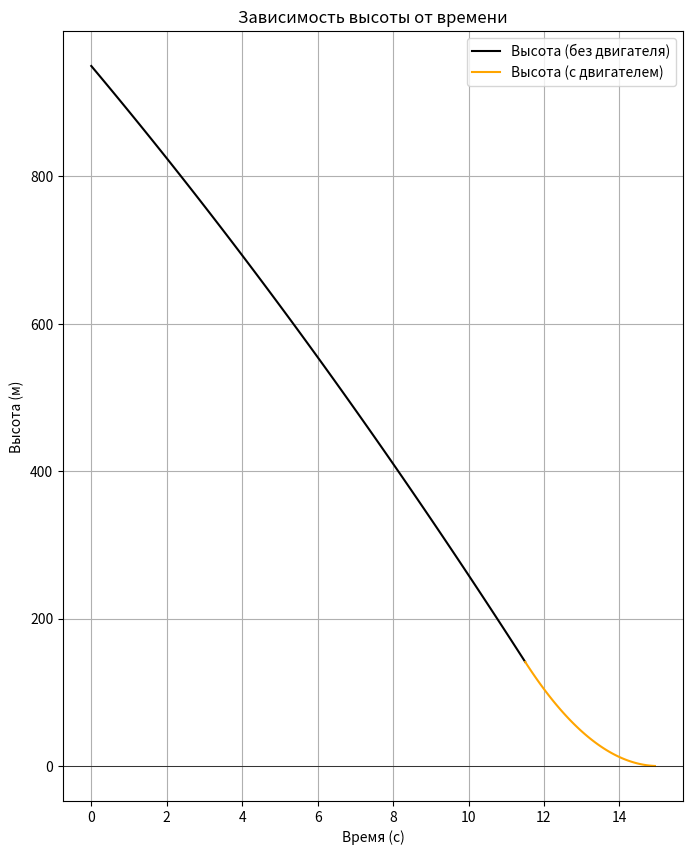
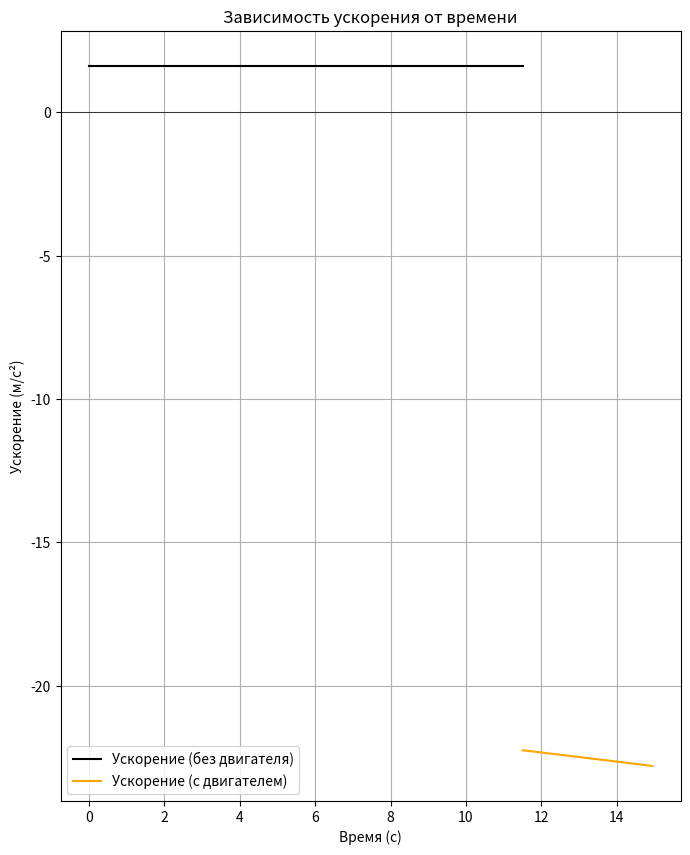
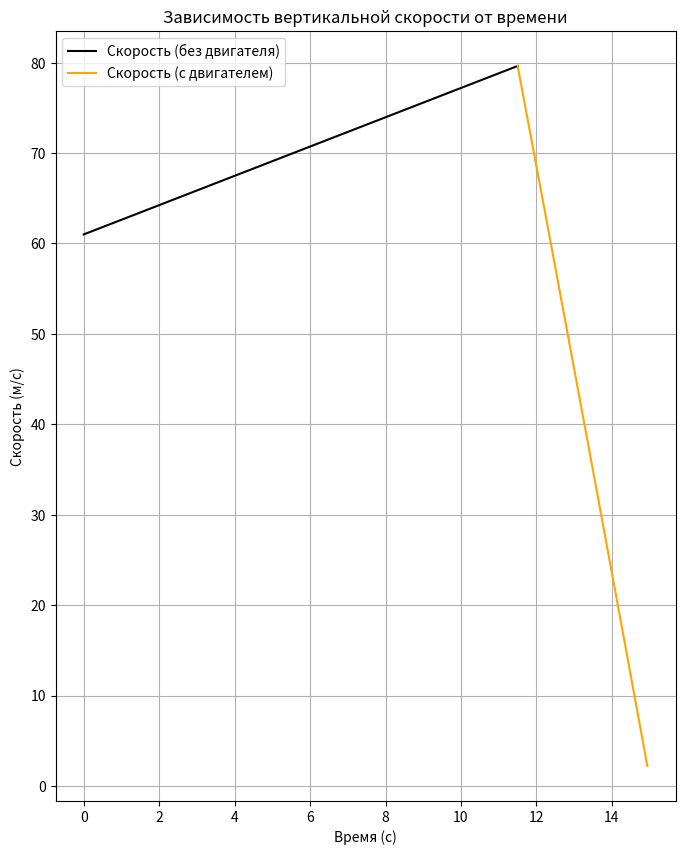

These figures' Python source, in order:
import numpy as np
import matplotlib.pyplot as plt

g = 1.62     # Ускорение свободного падения на Луне
dt = 0.001   # Рассматриваем очень малые промежутки времени

class Apollo11:
	def __init__(self, M, fuelMass, V_p, consumption, H0, V0y, V_end):
		self.ApolloMass = M + fuelMass
		self.FuelMass = fuelMass
		self.FuelSpeed = V_p
		self.Consumption = consumption
		self.StartingHeight = H0
		self.StartingVelocity = V0y
		self.EndVelocity = V_end

	def HeightGraphic(self, _0_t0, _t0_t, H1, H2):
		fig, ax = plt.subplots(figsize=(8, 10))
		ax.plot(_0_t0, H1, color='black', label='Высота (без двигателя)')
		ax.plot(_t0_t, H2, color='orange', label='Высота (с двигателем)')
		ax.axhline(0, color='black', lw=0.5)
		ax.set_xlabel('Время (с)')
		ax.set_ylabel('Высота (м)')
		ax.set_title('Зависимость высоты от времени')
		ax.legend()
		ax.grid(True)
		plt.show()

	def AccelerationGraphic(self, _0_t0, _t0_t, a1, a2):
		fig, ax = plt.subplots(figsize=(8, 10))
		ax.plot(_0_t0, a1, color='black', label='Ускорение (без двигателя)')
		ax.plot(_t0_t, a2, color='orange', label='Ускорение (с двигателем)')
		ax.axhline(0, color='black', lw=0.5)
		ax.set_xlabel('Время (с)')
		ax.set_ylabel('Ускорение (м/с²)')
		ax.set_title('Зависимость ускорения от времени')
		ax.legend()
		ax.grid(True)
		plt.show()

	def VelocityGraphic(self, _0_t0, _t0_t, V1, V2):
		fig, ax = plt.subplots(figsize=(8, 10))
		ax.plot(_0_t0, V1, color='black', label='Скорость (без двигателя)')
		ax.plot(_t0_t, V2, color='orange', label='Скорость (с двигателем)')
		ax.set_xlabel('Время (с)')
		ax.set_ylabel('Скорость (м/с)')
		ax.set_title('Зависимость вертикальной скорости от времени')
		ax.legend()
		ax.grid(True)
		plt.show()

	def TimeCalculation(self):
		t0 = 0   # Время запуска двигателя
		t = 0    # Время посадки
		found = False

		# Находим время, при котором H = 0, решая квадратное уравнение
		t_end = (-self.StartingVelocity + (self.StartingVelocity ** 2 + 2 * g * self.StartingHeight) ** 0.5) / g

		# Поиск времени запуска двигателя
		for t0 in np.arange(0, t_end, dt):
			# Высота
			H1 = self.StartingHeight - self.StartingVelocity * t0 - 0.5 * g * t0 ** 2

			# Отрицательная высота не нужна
			if H1 < 0:
				break

			# Скорость
			V1 = self.StartingVelocity + g * t0
			t_max = (self.EndVelocity - V1) / (g - self.Consumption * self.FuelSpeed / self.ApolloMass)
			
			# Найдем t
			delta_t = t_max
			H2 = (H1 - V1 * delta_t - g * delta_t ** 2 / 2 + self.FuelSpeed * delta_t + self.FuelSpeed * self.ApolloMass / self.Consumption * (1 - self.Consumption * delta_t / self.ApolloMass) * np.log(1 - self.Consumption * delta_t / self.ApolloMass))
			
			if(H2 > 0):
				continue

			for t in np.arange(t0, t0 + t_max, dt):
				delta_t = t - t0
				remainingMass = self.FuelMass - self.Consumption * delta_t
				if remainingMass <= 0:
					break

				if delta_t > 0:
					H2 = (H1 - V1 * delta_t - g * delta_t ** 2 / 2 + self.FuelSpeed * delta_t + self.FuelSpeed * self.ApolloMass / self.Consumption * (1 - self.Consumption * delta_t / self.ApolloMass) * np.log(1 - self.Consumption * delta_t / self.ApolloMass))
					V2 = V1 + g * delta_t - self.FuelSpeed * np.log(self.ApolloMass / (self.ApolloMass - self.Consumption * delta_t))

					if H2 <= 0 and abs(V2) <= self.EndVelocity:
						found = True
						break
			if found:
				break

		if found:
			return t0, t
		else:
			print("Не удалось просчитать t0 и t. Возвращайтесь позже")


	def Prilunennie(self):
		t0, t = self.TimeCalculation()

		# Время от 0 до включения двигателя
		_0_t0 = np.linspace(0, t0, 100)
		# Время от включения двигателя до посадки
		_t0_t = np.linspace(t0, t, 100)

		# Ускорение до включения двигателя
		a1 = np.full_like(_0_t0, g)
		# Скорость от начала до включения двигателя
		V1 = self.StartingVelocity + g * _0_t0
		# Высота (путь) от начала до времени включения двигателя
		H1 = self.StartingHeight - self.StartingVelocity * _0_t0 - 0.5 * g * _0_t0 ** 2

		# Cкорость во время включения двигателя
		V = self.StartingVelocity + g * t0

		# Ускорение после включения двигателя
		a2 = g - (self.Consumption * self.FuelSpeed) / (self.ApolloMass - self.Consumption * (_t0_t - t0))
		# Скорость после включения двигателя
		V2 = (V - self.FuelSpeed * np.log(self.ApolloMass / (self.ApolloMass - self.Consumption * (_t0_t - t0))) + g * (_t0_t - t0))
		# Высота (путь)  после включения двигателя
		H2 = (H1[-1] - V1[-1] * (_t0_t - t0) - g * (_t0_t - t0) ** 2 / 2 + self.FuelSpeed * (_t0_t - t0) + self.FuelSpeed * self.ApolloMass / self.Consumption * (1 - self.Consumption * (_t0_t - t0) / self.ApolloMass) * np.log(1 - self.Consumption * (_t0_t - t0) / self.ApolloMass))

		print(f"Вертикальная скорость при h = 0 равна: {V2[-1]}")
		print(f"Необходимая высота для включения двигателя равна {H1[-1]}")

		self.HeightGraphic(_0_t0, _t0_t, H1, H2)
		self.AccelerationGraphic(_0_t0, _t0_t, a1, a2)
		self.VelocityGraphic(_0_t0, _t0_t, V1, V2)


starship = Apollo11(2150, 150, 3660, 15, 950, 61, 3)
starship.Prilunennie()




